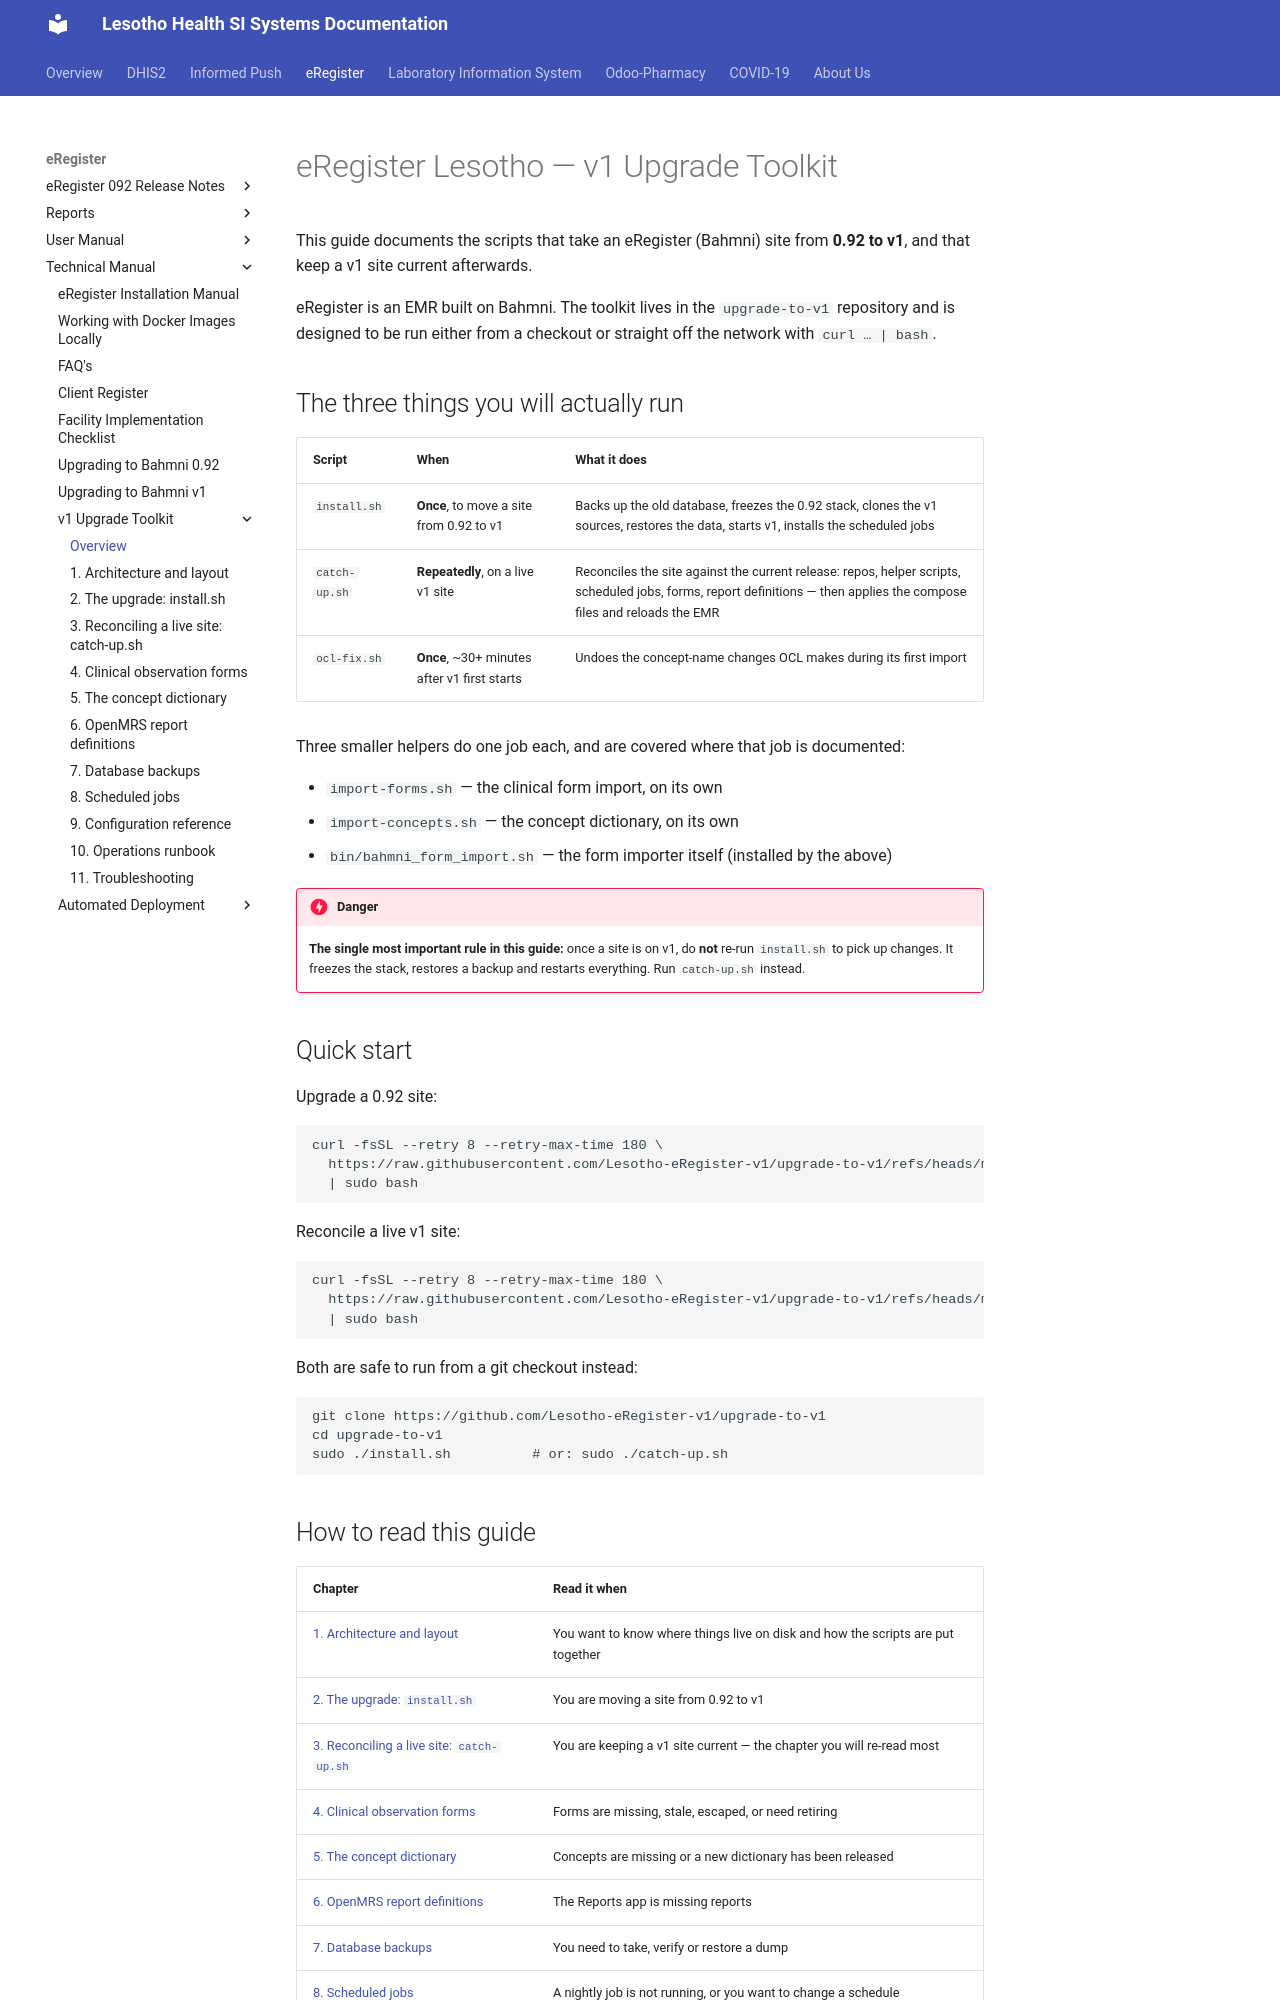

repository: eRegister/docs · page: ereg/v1/index.html · generator: mkdocs

---
title: eRegister Lesotho — v1 Upgrade Toolkit
---

# eRegister Lesotho — v1 Upgrade Toolkit

This guide documents the scripts that take an eRegister (Bahmni) site from
**0.92 to v1**, and that keep a v1 site current afterwards.

eRegister is an EMR built on Bahmni. The toolkit lives in the
`upgrade-to-v1` repository and is designed to be run either from a checkout or
straight off the network with `curl … | bash`.

## The three things you will actually run

| Script | When | What it does |
|---|---|---|
| `install.sh` | **Once**, to move a site from 0.92 to v1 | Backs up the old database, freezes the 0.92 stack, clones the v1 sources, restores the data, starts v1, installs the scheduled jobs |
| `catch-up.sh` | **Repeatedly**, on a live v1 site | Reconciles the site against the current release: repos, helper scripts, scheduled jobs, forms, report definitions — then applies the compose files and reloads the EMR |
| `ocl-fix.sh` | **Once**, ~30+ minutes after v1 first starts | Undoes the concept-name changes OCL makes during its first import |

Three smaller helpers do one job each, and are covered where that job is
documented:

- `import-forms.sh` — the clinical form import, on its own
- `import-concepts.sh` — the concept dictionary, on its own
- `bin/bahmni_form_import.sh` — the form importer itself (installed by the above)

!!! danger

    **The single most important rule in this guide:** once a site is on v1, do
    **not** re-run `install.sh` to pick up changes. It freezes the stack, restores
    a backup and restarts everything. Run `catch-up.sh` instead.

## Quick start

Upgrade a 0.92 site:

```bash
curl -fsSL --retry 8 --retry-max-time 180 \
  https://raw.githubusercontent.com/Lesotho-eRegister-v1/upgrade-to-v1/refs/heads/main/install.sh \
  | sudo bash
```

Reconcile a live v1 site:

```bash
curl -fsSL --retry 8 --retry-max-time 180 \
  https://raw.githubusercontent.com/Lesotho-eRegister-v1/upgrade-to-v1/refs/heads/main/catch-up.sh \
  | sudo bash
```

Both are safe to run from a git checkout instead:

```bash
git clone https://github.com/Lesotho-eRegister-v1/upgrade-to-v1
cd upgrade-to-v1
sudo ./install.sh          # or: sudo ./catch-up.sh
```
